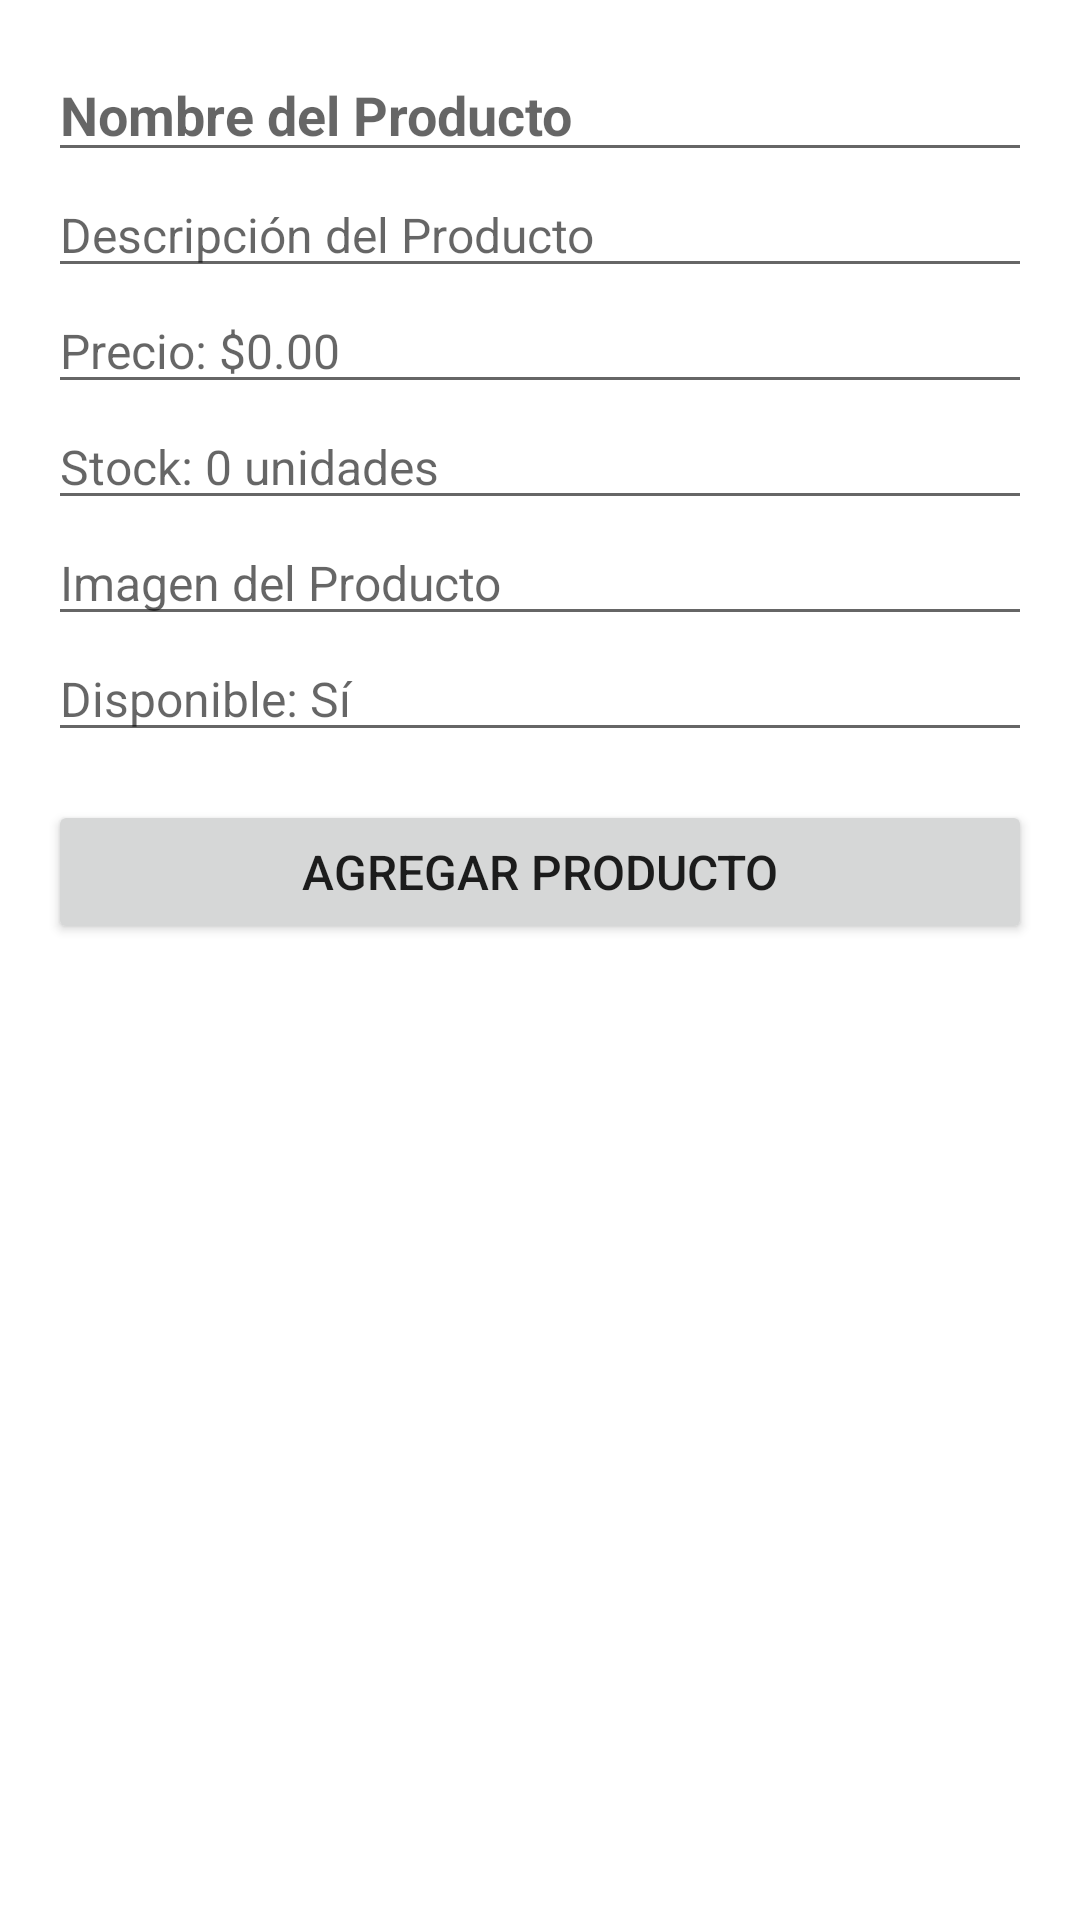

Android layout source for this screen:
<!-- AndroidManifest.xml: application theme Theme.Prueba_CentroComercial -->
<!-- res/layout/activity_agregar_producto.xml -->
<?xml version="1.0" encoding="utf-8"?>
<androidx.constraintlayout.widget.ConstraintLayout xmlns:android="http://schemas.android.com/apk/res/android"
    xmlns:app="http://schemas.android.com/apk/res-auto"
    xmlns:tools="http://schemas.android.com/tools"
    android:layout_width="match_parent"
    android:layout_height="match_parent"
    tools:context=".AgregarProducto">

    <LinearLayout
        android:layout_width="match_parent"
        android:layout_height="wrap_content"
        android:orientation="vertical"
        android:padding="16dp"
        app:layout_constraintTop_toTopOf="parent"
        app:layout_constraintStart_toStartOf="parent"
        app:layout_constraintEnd_toEndOf="parent">

        <EditText
            android:id="@+id/etNombreProducto"
            android:layout_width="match_parent"
            android:layout_height="wrap_content"
            android:hint="Nombre del Producto"
            android:textSize="18sp"
            android:textStyle="bold" />

        <EditText
            android:id="@+id/etDescripcionProducto"
            android:layout_width="match_parent"
            android:layout_height="wrap_content"
            android:hint="Descripción del Producto"
            android:textSize="16sp" />

        <EditText
            android:id="@+id/etPrecioProducto"
            android:layout_width="match_parent"
            android:layout_height="wrap_content"
            android:hint="Precio: $0.00"
            android:textSize="16sp" />

        <EditText
            android:id="@+id/etCantidadStock"
            android:layout_width="match_parent"
            android:layout_height="wrap_content"
            android:hint="Stock: 0 unidades"
            android:textSize="16sp" />

        <EditText
            android:id="@+id/etImagenURL"
            android:layout_width="match_parent"
            android:layout_height="wrap_content"
            android:hint="Imagen del Producto"
            android:textSize="16sp" />

        <EditText
            android:id="@+id/etDisponibilidad"
            android:layout_width="match_parent"
            android:layout_height="wrap_content"
            android:hint="Disponible: Sí"
            android:textSize="16sp" />

        <Button
            android:id="@+id/btnAgregarProducto"
            android:layout_width="match_parent"
            android:layout_height="wrap_content"
            android:text="Agregar Producto"
            android:textSize="16sp"
            android:layout_marginTop="16dp" />

    </LinearLayout>

</androidx.constraintlayout.widget.ConstraintLayout>
<!-- resources referenced by this layout -->
<resources>
  <style name="Theme.Prueba_CentroComercial" parent="Theme.MaterialComponents.DayNight.DarkActionBar">
          
          <item name="colorPrimary">@color/purple_500</item>
          <item name="colorPrimaryVariant">@color/purple_700</item>
          <item name="colorOnPrimary">@color/white</item>
          
          <item name="colorSecondary">@color/teal_200</item>
          <item name="colorSecondaryVariant">@color/teal_700</item>
          <item name="colorOnSecondary">@color/black</item>
          
          <item name="android:statusBarColor">?attr/colorPrimaryVariant</item>
          
      </style>
  <!-- not gathered from this repository: default colours our renderer supplied (Android Studio template values) -->
  <color name="purple_500">#FF6200EE</color>
  <color name="purple_700">#FF3700B3</color>
  <color name="teal_200">#FF03DAC5</color>
  <color name="teal_700">#FF018786</color>
  <color name="black">#FF000000</color>
  <color name="white">#FFFFFFFF</color>
</resources>
